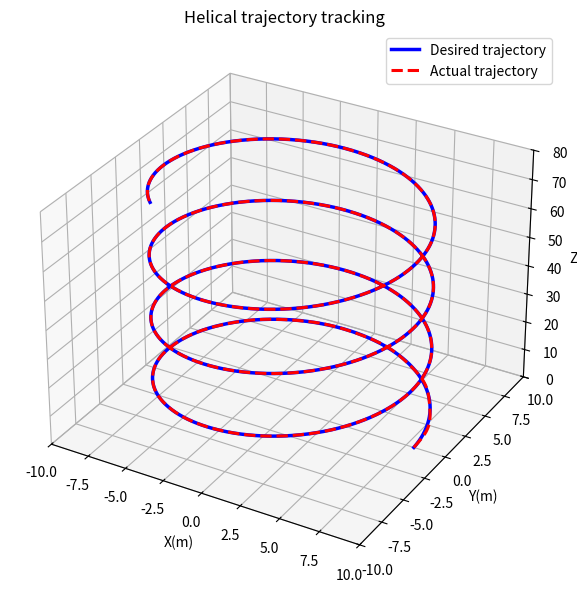
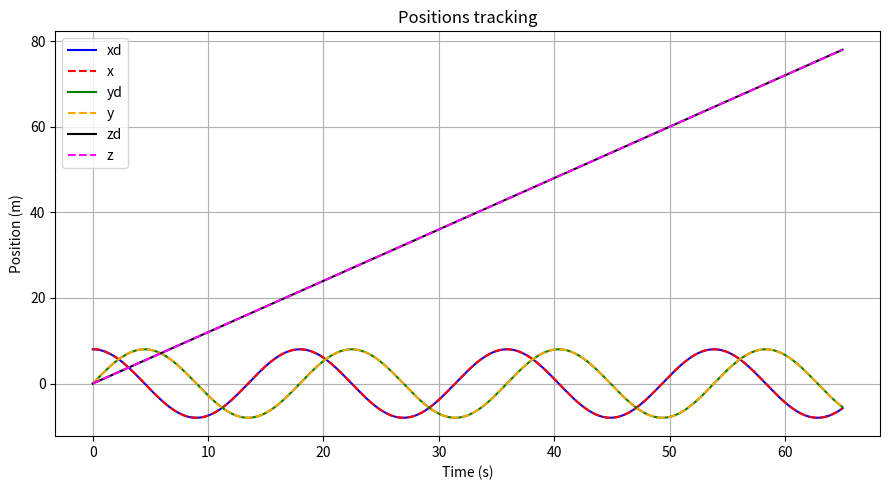
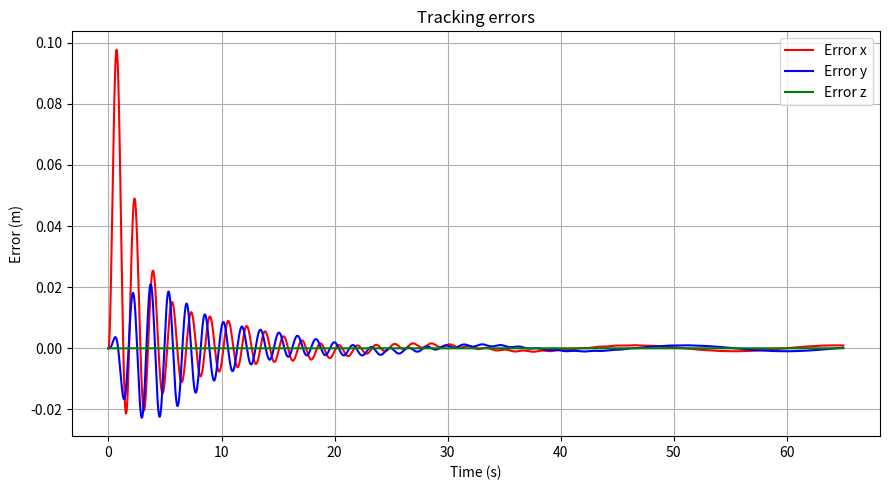
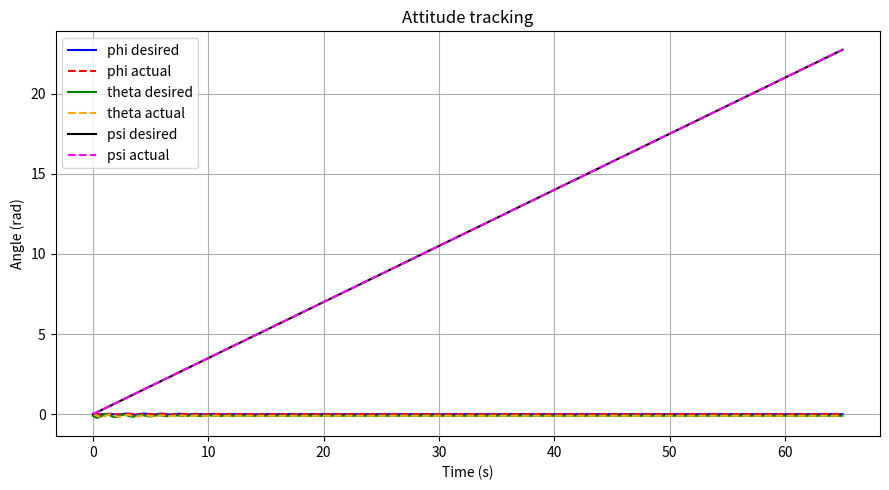
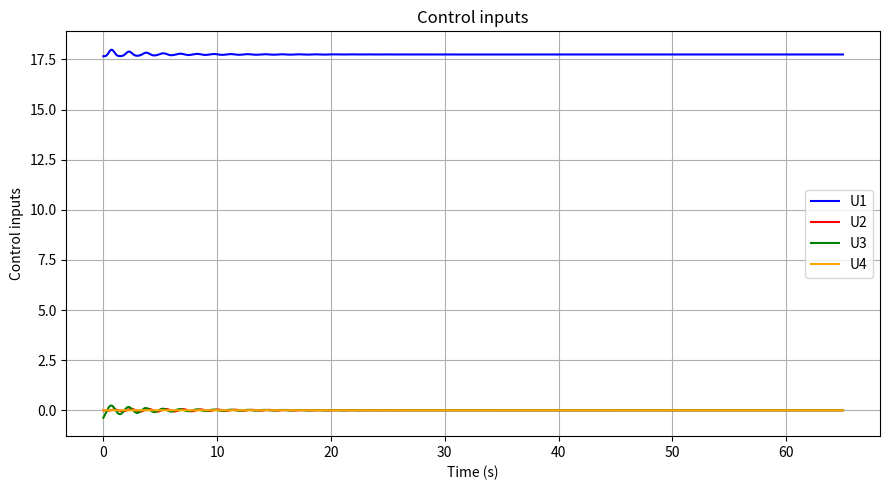

Write Python code to recreate these figures, in order.
import numpy as np
import matplotlib.pyplot as plt
from scipy.integrate import solve_ivp


# ============================================================
# PARAMÈTRES DU QUADROTOR
# ============================================================

m = 1.80
g = 9.81
l = 0.20

Ix = 0.03
Iy = 0.03
Iz = 0.04


# ============================================================
# GAINS DE COMMANDE
# ============================================================

Kpx, Kdx = 3.0, 5.0
Kpy, Kdy = 3.0, 5.0
Kpz, Kdz = 6.0, 6.0

Kp_phi, Kd_phi = 25.0, 8.0
Kp_theta, Kd_theta = 25.0, 8.0
Kp_psi, Kd_psi = 8.0, 4.0


# ============================================================
# SATURATION
# ============================================================

def sat(x, xmin, xmax):
    return np.minimum(np.maximum(x, xmin), xmax)


# ============================================================
# TRAJECTOIRE DÉSIRÉE : HÉLICE VERTICALE
# ============================================================

def desired_trajectory(t):

    R = 8.0
    w = 0.35
    vz = 1.2

    xd = R * np.cos(w * t)
    yd = R * np.sin(w * t)
    zd = vz * t

    xd_dot = -R * w * np.sin(w * t)
    yd_dot = R * w * np.cos(w * t)
    zd_dot = vz

    xd_ddot = -R * w**2 * np.cos(w * t)
    yd_ddot = -R * w**2 * np.sin(w * t)
    zd_ddot = 0.0

    psi_d = w * t
    psi_d_dot = w
    psi_d_ddot = 0.0

    return (
        xd, yd, zd,
        xd_dot, yd_dot, zd_dot,
        xd_ddot, yd_ddot, zd_ddot,
        psi_d, psi_d_dot, psi_d_ddot
    )


# ============================================================
# CONTRÔLEUR
# ============================================================

def controller(t, X):

    x, y, z = X[0], X[1], X[2]
    vx, vy, vz = X[3], X[4], X[5]
    phi, theta, psi = X[6], X[7], X[8]
    p, q, r = X[9], X[10], X[11]

    (
        xd, yd, zd,
        xd_dot, yd_dot, zd_dot,
        xd_ddot, yd_ddot, zd_ddot,
        psi_d, psi_d_dot, psi_d_ddot
    ) = desired_trajectory(t)

    ex = x - xd
    ey = y - yd
    ez = z - zd

    evx = vx - xd_dot
    evy = vy - yd_dot
    evz = vz - zd_dot

    ax_cmd = xd_ddot - Kpx * ex - Kdx * evx
    ay_cmd = yd_ddot - Kpy * ey - Kdy * evy
    az_cmd = zd_ddot - Kpz * ez - Kdz * evz

    ax_cmd = sat(ax_cmd, -12.0, 12.0)
    ay_cmd = sat(ay_cmd, -12.0, 12.0)
    az_cmd = sat(az_cmd, -10.0, 10.0)

    den = np.cos(phi) * np.cos(theta)
    den = np.sign(den) * max(abs(den), 0.25)

    U1 = m * (g + az_cmd) / den
    U1 = sat(U1, 1.0, 45.0)

    phi_d = (1.0 / g) * (
        ax_cmd * np.sin(psi) - ay_cmd * np.cos(psi)
    )

    theta_d = (1.0 / g) * (
        ax_cmd * np.cos(psi) + ay_cmd * np.sin(psi)
    )

    phi_d = sat(phi_d, -0.65, 0.65)
    theta_d = sat(theta_d, -0.65, 0.65)

    U2 = Ix / l * (
        -Kp_phi * (phi - phi_d)
        -Kd_phi * p
        -q * r * ((Iy - Iz) / Ix)
    )

    U3 = Iy / l * (
        -Kp_theta * (theta - theta_d)
        -Kd_theta * q
        -p * r * ((Iz - Ix) / Iy)
    )

    U4 = Iz * (
        -Kp_psi * (psi - psi_d)
        -Kd_psi * (r - psi_d_dot)
        -p * q * ((Ix - Iy) / Iz)
    )

    U2 = sat(U2, -5.0, 5.0)
    U3 = sat(U3, -5.0, 5.0)
    U4 = sat(U4, -5.0, 5.0)

    return U1, U2, U3, U4, phi_d, theta_d, psi_d


# ============================================================
# MODÈLE DYNAMIQUE
# ============================================================

def quadrotor_dynamics(t, X):

    x, y, z = X[0], X[1], X[2]
    vx, vy, vz = X[3], X[4], X[5]
    phi, theta, psi = X[6], X[7], X[8]
    p, q, r = X[9], X[10], X[11]

    U1, U2, U3, U4, _, _, _ = controller(t, X)

    Ux = (
        np.cos(psi) * np.sin(theta) * np.cos(phi)
        + np.sin(psi) * np.sin(phi)
    )

    Uy = (
        np.sin(psi) * np.sin(theta) * np.cos(phi)
        - np.cos(psi) * np.sin(phi)
    )

    x_ddot = Ux * U1 / m
    y_ddot = Uy * U1 / m
    z_ddot = np.cos(phi) * np.cos(theta) * U1 / m - g

    phi_ddot = q * r * ((Iy - Iz) / Ix) + l * U2 / Ix
    theta_ddot = p * r * ((Iz - Ix) / Iy) + l * U3 / Iy
    psi_ddot = p * q * ((Ix - Iy) / Iz) + U4 / Iz

    return np.array([
        vx, vy, vz,
        x_ddot, y_ddot, z_ddot,
        p, q, r,
        phi_ddot, theta_ddot, psi_ddot
    ])


# ============================================================
# SIMULATION
# ============================================================

t0 = 0.0
tf = 65.0
t_eval = np.linspace(t0, tf, 6500)

R = 8.0
w = 0.35
vz0 = 1.2

X0 = np.array([
    R, 0.0, 0.0,
    0.0, R * w, vz0,
    0.0, 0.0, 0.0,
    0.0, 0.0, w
])

sol = solve_ivp(
    quadrotor_dynamics,
    [t0, tf],
    X0,
    t_eval=t_eval,
    method="RK45",
    rtol=1e-6,
    atol=1e-8
)

t = sol.t
X = sol.y.T

x = X[:, 0]
y = X[:, 1]
z = X[:, 2]

phi = X[:, 6]
theta = X[:, 7]
psi = X[:, 8]


# ============================================================
# RÉFÉRENCES ET COMMANDES
# ============================================================

xd, yd, zd = [], [], []
U1, U2, U3, U4 = [], [], [], []
phi_d, theta_d, psi_d = [], [], []

for i, ti in enumerate(t):

    ref = desired_trajectory(ti)

    xd.append(ref[0])
    yd.append(ref[1])
    zd.append(ref[2])

    u = controller(ti, X[i, :])

    U1.append(u[0])
    U2.append(u[1])
    U3.append(u[2])
    U4.append(u[3])

    phi_d.append(u[4])
    theta_d.append(u[5])
    psi_d.append(u[6])

xd = np.array(xd)
yd = np.array(yd)
zd = np.array(zd)

U1 = np.array(U1)
U2 = np.array(U2)
U3 = np.array(U3)
U4 = np.array(U4)

phi_d = np.array(phi_d)
theta_d = np.array(theta_d)
psi_d = np.array(psi_d)


# ============================================================
# FIGURE 1 : TRAJECTOIRE 3D
# ============================================================

fig = plt.figure(figsize=(8, 6))
ax = fig.add_subplot(111, projection="3d")

ax.plot(
    xd, yd, zd,
    color="blue",
    linestyle="-",
    linewidth=2.5,
    label="Desired trajectory"
)

ax.plot(
    x, y, z,
    color="red",
    linestyle="--",
    linewidth=2.2,
    label="Actual trajectory"
)

ax.set_xlabel("X(m)")
ax.set_ylabel("Y(m)")
ax.set_zlabel("Z(m)")
ax.set_title("Helical trajectory tracking")

ax.set_xlim([-10, 10])
ax.set_ylim([-10, 10])
ax.set_zlim([0, 80])

ax.legend()
ax.grid(True)

plt.tight_layout()
plt.show()


# ============================================================
# FIGURE 2 : POSITIONS
# ============================================================

plt.figure(figsize=(9, 5))

plt.plot(t, xd, color="blue", linestyle="-", label="xd")
plt.plot(t, x, color="red", linestyle="--", label="x")

plt.plot(t, yd, color="green", linestyle="-", label="yd")
plt.plot(t, y, color="orange", linestyle="--", label="y")

plt.plot(t, zd, color="black", linestyle="-", label="zd")
plt.plot(t, z, color="magenta", linestyle="--", label="z")

plt.xlabel("Time (s)")
plt.ylabel("Position (m)")
plt.title("Positions tracking")
plt.grid(True)
plt.legend()
plt.tight_layout()
plt.show()


# ============================================================
# FIGURE 3 : ERREURS
# ============================================================

plt.figure(figsize=(9, 5))

plt.plot(t, x - xd, color="red", label="Error x")
plt.plot(t, y - yd, color="blue", label="Error y")
plt.plot(t, z - zd, color="green", label="Error z")

plt.xlabel("Time (s)")
plt.ylabel("Error (m)")
plt.title("Tracking errors")
plt.grid(True)
plt.legend()
plt.tight_layout()
plt.show()


# ============================================================
# FIGURE 4 : ANGLES
# ============================================================

plt.figure(figsize=(9, 5))

plt.plot(t, phi_d, color="blue", linestyle="-", label="phi desired")
plt.plot(t, phi, color="red", linestyle="--", label="phi actual")

plt.plot(t, theta_d, color="green", linestyle="-", label="theta desired")
plt.plot(t, theta, color="orange", linestyle="--", label="theta actual")

plt.plot(t, psi_d, color="black", linestyle="-", label="psi desired")
plt.plot(t, psi, color="magenta", linestyle="--", label="psi actual")

plt.xlabel("Time (s)")
plt.ylabel("Angle (rad)")
plt.title("Attitude tracking")
plt.grid(True)
plt.legend()
plt.tight_layout()
plt.show()


# ============================================================
# FIGURE 5 : COMMANDES
# ============================================================

plt.figure(figsize=(9, 5))

plt.plot(t, U1, color="blue", label="U1")
plt.plot(t, U2, color="red", label="U2")
plt.plot(t, U3, color="green", label="U3")
plt.plot(t, U4, color="orange", label="U4")

plt.xlabel("Time (s)")
plt.ylabel("Control inputs")
plt.title("Control inputs")
plt.grid(True)
plt.legend()
plt.tight_layout()
plt.show()


# ============================================================
# PERFORMANCE
# ============================================================

rmse_x = np.sqrt(np.mean((x - xd) ** 2))
rmse_y = np.sqrt(np.mean((y - yd) ** 2))
rmse_z = np.sqrt(np.mean((z - zd) ** 2))

print("===== Performance =====")
print(f"RMSE x = {rmse_x:.4f} m")
print(f"RMSE y = {rmse_y:.4f} m")
print(f"RMSE z = {rmse_z:.4f} m")
